Image classification data set "RockPaperScissorsMachineLearning" (ThomasStuart/RockPaperScissorsMachineLearning on GitHub). Class labels (3): paper, rock, scissors.

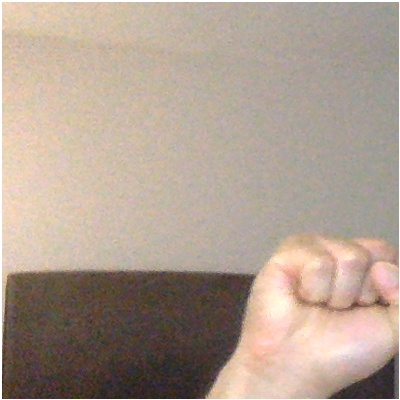
Label: rock

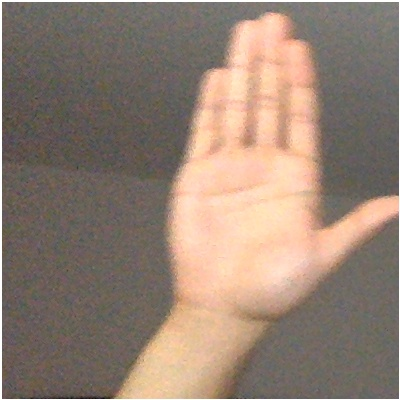
Label: paper

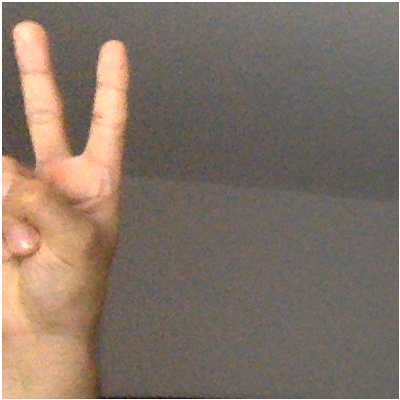
Label: scissors

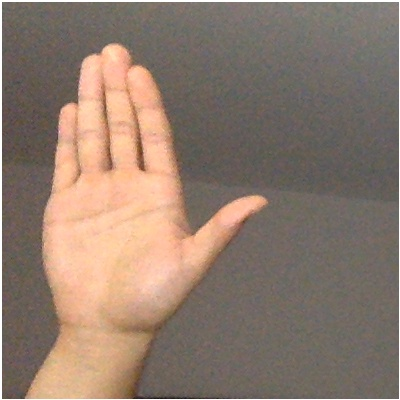
Label: paper

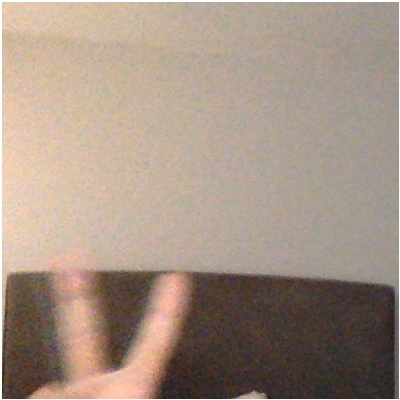
Label: scissors

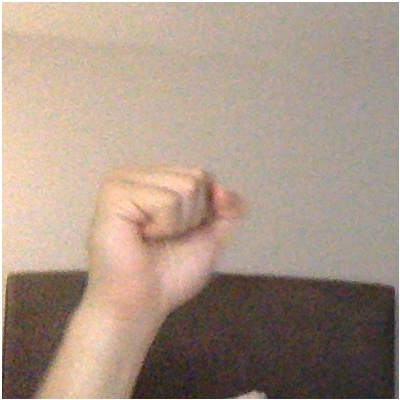
Label: rock
